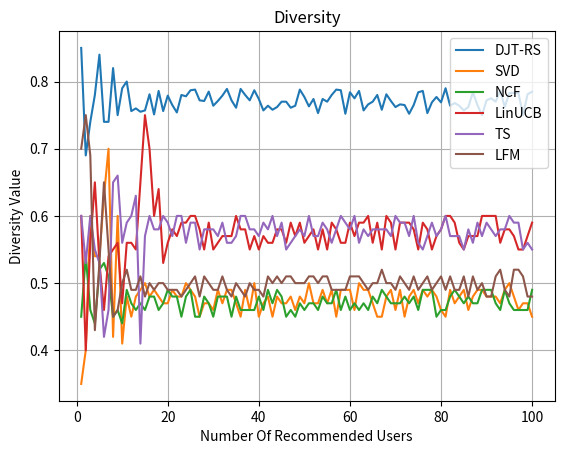

Write Python code to recreate this figure.
import matplotlib.pyplot as plt

# DJT-RS算法的数据
data_djt_rs = [0.85, 0.69, 0.74, 0.78, 0.84, 0.74, 0.74, 0.82, 0.75, 0.79, 0.80, 0.756, 0.76, 0.755, 0.757, 0.781, 0.751, 0.786, 0.756, 0.779, 0.765, 0.754, 0.78, 0.778, 0.787, 0.788, 0.772, 0.771, 0.785, 0.764, 0.771, 0.779, 0.789, 0.772, 0.761, 0.789, 0.78, 0.772, 0.787, 0.774, 0.757, 0.764, 0.758, 0.762, 0.77, 0.77, 0.761, 0.764, 0.788, 0.777, 0.763, 0.774, 0.753, 0.774, 0.77, 0.78, 0.788, 0.787, 0.752, 0.784, 0.775, 0.786, 0.757, 0.766, 0.77, 0.78, 0.758, 0.781, 0.771, 0.762, 0.766, 0.765, 0.752, 0.765, 0.784, 0.786, 0.753, 0.769, 0.777, 0.769, 0.79, 0.764, 0.768, 0.764, 0.757, 0.762, 0.784, 0.765, 0.75, 0.772, 0.775, 0.77, 0.787, 0.762, 0.783, 0.783, 0.783, 0.75, 0.781, 0.785
]

# SVD算法的数据
data_svd = [0.35, 0.4, 0.6, 0.54, 0.54, 0.63, 0.70, 0.42, 0.6, 0.41, 0.48, 0.45, 0.48, 0.49, 0.5, 0.48, 0.49, 0.48, 0.47, 0.47, 0.49, 0.48, 0.48, 0.5, 0.49, 0.48, 0.45, 0.47, 0.47, 0.46, 0.49, 0.47, 0.49, 0.49, 0.47, 0.45, 0.49, 0.46, 0.5, 0.45, 0.47, 0.48, 0.45, 0.48, 0.47, 0.47, 0.48, 0.46, 0.48, 0.47, 0.5, 0.47, 0.47, 0.49, 0.47, 0.49, 0.45, 0.49, 0.49, 0.49, 0.46, 0.5, 0.49, 0.49, 0.47, 0.45, 0.45, 0.48, 0.49, 0.46, 0.49, 0.45, 0.48, 0.49, 0.47, 0.49, 0.48, 0.49, 0.48, 0.46, 0.45, 0.49, 0.47, 0.48, 0.49, 0.46, 0.48, 0.49, 0.49, 0.48, 0.48, 0.48, 0.47, 0.49, 0.5, 0.48, 0.46, 0.47, 0.47, 0.45]

# NCF算法的数据
data_ncf = [0.45, 0.54, 0.46, 0.44, 0.52, 0.53, 0.51, 0.45, 0.46, 0.44, 0.49, 0.47, 0.46, 0.47, 0.46, 0.48, 0.48, 0.46, 0.47, 0.49, 0.48, 0.48, 0.45, 0.48, 0.49, 0.45, 0.45, 0.48, 0.47, 0.45, 0.48, 0.48, 0.48, 0.45, 0.48, 0.46, 0.46, 0.46, 0.46, 0.48, 0.46, 0.49, 0.47, 0.49, 0.48, 0.45, 0.46, 0.45, 0.47, 0.46, 0.47, 0.47, 0.46, 0.48, 0.47, 0.47, 0.49, 0.46, 0.48, 0.46, 0.47, 0.46, 0.47, 0.46, 0.48, 0.47, 0.49, 0.48, 0.47, 0.47, 0.47, 0.48, 0.47, 0.48, 0.46, 0.49, 0.49, 0.49, 0.45, 0.46, 0.46, 0.48, 0.49, 0.48, 0.47, 0.48, 0.47, 0.47, 0.49, 0.49, 0.49, 0.47, 0.46, 0.49, 0.47, 0.46, 0.46, 0.46, 0.46, 0.49]

# LinUCB算法的数据
data_linucb = [0.6, 0.4, 0.56, 0.65, 0.53, 0.46, 0.54, 0.55, 0.56, 0.47, 0.56, 0.56, 0.55, 0.65, 0.75, 0.70, 0.6, 0.64, 0.53, 0.56, 0.58, 0.57, 0.59, 0.59, 0.6, 0.6, 0.58, 0.55, 0.59, 0.55, 0.56, 0.57, 0.57, 0.57, 0.6, 0.58, 0.58, 0.55, 0.57, 0.55, 0.57, 0.56, 0.56, 0.58, 0.58, 0.56, 0.59, 0.57, 0.59, 0.56, 0.57, 0.58, 0.55, 0.58, 0.55, 0.59, 0.58, 0.56, 0.56, 0.59, 0.57, 0.59, 0.59, 0.6, 0.56, 0.59, 0.55, 0.6, 0.59, 0.55, 0.59, 0.59, 0.59, 0.58, 0.55, 0.59, 0.58, 0.55, 0.57, 0.58, 0.6, 0.6, 0.59, 0.56, 0.55, 0.57, 0.57, 0.57, 0.6, 0.6, 0.6, 0.6, 0.56, 0.58, 0.58, 0.57, 0.55, 0.55, 0.57, 0.59]
# ts算法的数据
data_ts = [0.6,0.53,0.6,0.55,0.53,0.42,0.46,0.65,0.66,0.56,0.59,0.60,0.63,0.41,0.57, 0.6, 0.58, 0.58, 0.6, 0.59, 0.57, 0.6, 0.6, 0.56, 0.59, 0.59, 0.55, 0.58, 0.58, 0.58, 0.57, 0.59, 0.56, 0.56, 0.57, 0.6, 0.6, 0.58, 0.58, 0.57, 0.59, 0.58, 0.6, 0.57, 0.59, 0.55, 0.56, 0.57, 0.58, 0.57, 0.6, 0.57, 0.57, 0.59, 0.58, 0.56, 0.58, 0.6, 0.59, 0.58, 0.6, 0.56, 0.58, 0.57, 0.58, 0.58, 0.58, 0.58, 0.57, 0.6, 0.59, 0.59, 0.57, 0.6, 0.56, 0.55, 0.57, 0.59, 0.57, 0.58, 0.6, 0.57, 0.57, 0.57, 0.55, 0.58, 0.56, 0.59, 0.57, 0.59, 0.58, 0.57, 0.58, 0.58, 0.6, 0.59, 0.59, 0.55, 0.56, 0.55]
# lfm算法的数据
data_lfm = [0.7,0.75,0.69,0.43,0.53,0.65,0.55,0.45,0.46,0.5,0.52, 0.49, 0.49, 0.51, 0.48, 0.5, 0.49, 0.5, 0.5, 0.49, 0.49, 0.49, 0.48, 0.49, 0.5, 0.51, 0.48, 0.51, 0.5, 0.49, 0.49, 0.51, 0.49, 0.48, 0.5, 0.49, 0.48, 0.5, 0.49, 0.49, 0.48, 0.51, 0.5, 0.51, 0.5, 0.51, 0.51, 0.5, 0.5, 0.5, 0.51, 0.51, 0.5, 0.51, 0.51, 0.49, 0.49, 0.49, 0.49, 0.51, 0.51, 0.51, 0.5, 0.49, 0.5, 0.5, 0.52, 0.5, 0.5, 0.49, 0.51, 0.5, 0.49, 0.51, 0.49, 0.5, 0.51, 0.49, 0.5, 0.51, 0.49, 0.51, 0.49, 0.49, 0.51, 0.48, 0.51, 0.49, 0.5, 0.48, 0.48, 0.51, 0.52, 0.49, 0.48, 0.52, 0.52, 0.51, 0.48, 0.48]
# 绘制曲线
plt.plot(range(1, len(data_djt_rs)+1), data_djt_rs, label='DJT-RS')
plt.plot(range(1, len(data_svd)+1), data_svd, label='SVD')
plt.plot(range(1, len(data_ncf)+1), data_ncf, label='NCF')
plt.plot(range(1, len(data_linucb)+1), data_linucb, label='LinUCB')
plt.plot(range(1, len(data_linucb)+1), data_ts, label='TS')
plt.plot(range(1, len(data_lfm)+1), data_lfm, label='LFM')
plt.ylabel('Diversity Value')
plt.xlabel('Number Of Recommended Users')
plt.title('Diversity')
plt.legend()
# 添加网格线
plt.grid(True)
plt.show()
